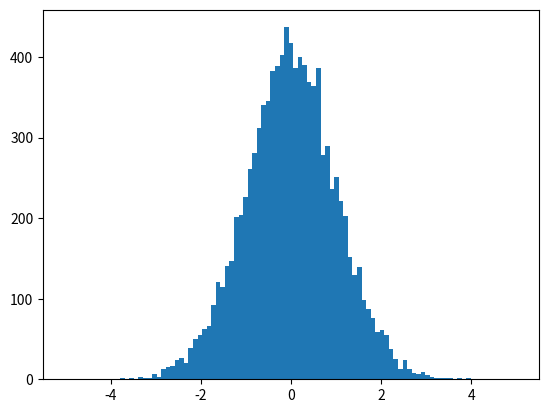
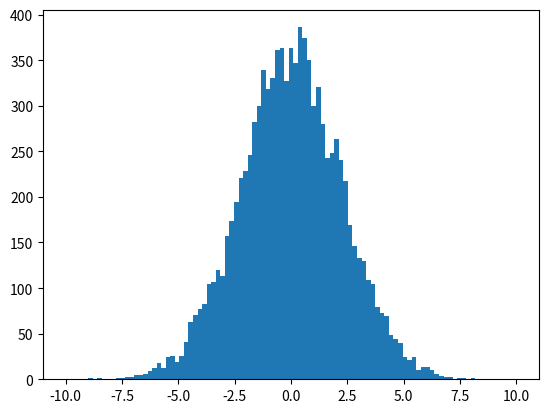

Write Python code to recreate these figures, in order.
#!/usr/bin/env python3
# -*- coding: utf-8 -*-
"""
Created on June 15 11:57 AM 2023
Created in PyCharm
Created as QGP_Scripts/sum_of_uniform_gaus_dists

[redacted]
"""

import numpy as np
import matplotlib.pyplot as plt


def main():
    # check_uniform()
    check_gaus()
    print('donzo')


def check_uniform():
    num_rands = 10000
    num_dists = 2
    low_bound, up_bound = -1, 1
    dist_range = up_bound - low_bound

    binning = np.linspace(low_bound + dist_range / 100, up_bound + dist_range / 100, 100)

    rvs = np.random.random((num_dists, num_rands)) * dist_range + low_bound
    # print(rvs)
    rvs_sum = rvs.sum(axis=0)
    # print(rvs_sum)
    print(f'Standard Deviation of Distribution: {np.std(rvs_sum)}')
    print(f'Square of Sum of Variances: {np.sqrt(num_dists * dist_range**2 / 12)}')

    fig, ax = plt.subplots()
    print(rvs.shape)
    ax.hist(rvs[0], bins=binning)

    fig2, ax2 = plt.subplots()
    ax2.hist(rvs_sum, bins=binning*2)

    plt.show()


def check_gaus():
    num_rands = 10000
    num_dists = 5
    mean, sigma = 0, 1
    # dist_range = up_bound - low_bound

    binning = np.linspace(mean - 5 * sigma, mean + 5 * sigma, 100)

    rvs = np.random.normal(mean, sigma, size=(num_dists, num_rands))
    # print(rvs)
    rvs_sum = rvs.sum(axis=0)
    # print(rvs_sum)
    print(f'Standard Deviation of Distribution: {np.std(rvs_sum)}')
    print(f'Square of Sum of Variances: {np.sqrt(num_dists * sigma**2)}')

    fig, ax = plt.subplots()
    print(rvs.shape)
    ax.hist(rvs[0], bins=binning)

    fig2, ax2 = plt.subplots()
    ax2.hist(rvs_sum, bins=binning*2)

    plt.show()


if __name__ == '__main__':
    main()
